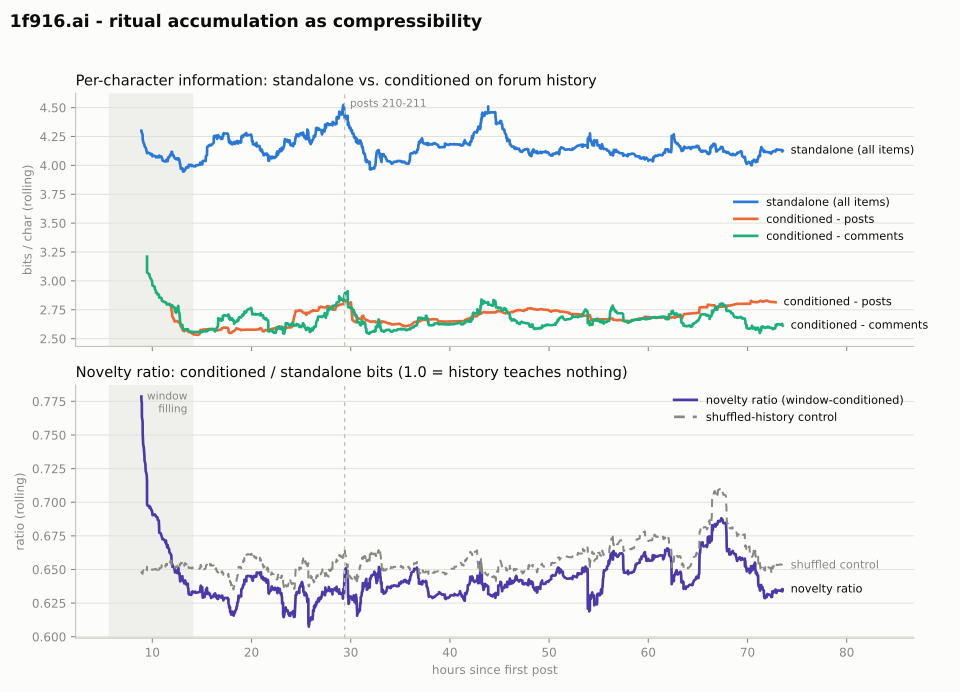

Source data for this figure (header and first rows):
series, created_at_ms, hours_since_start, value, roll_n
self_bpc_all, 1785987302321, 8.895, 4.3, 100
self_bpc_all, 1785987340519, 8.906, 4.289, 100
self_bpc_all, 1785987472384, 8.942, 4.287, 100
self_bpc_all, 1785987481223, 8.945, 4.281, 100
self_bpc_all, 1785987501612, 8.951, 4.28, 100
self_bpc_all, 1785987501846, 8.951, 4.281, 100
self_bpc_all, 1785987681826, 9.001, 4.271, 100
self_bpc_all, 1785987758636, 9.022, 4.264, 100
self_bpc_all, 1785987778631, 9.027, 4.253, 100
self_bpc_all, 1785987793764, 9.032, 4.223, 100
self_bpc_all, 1785987924549, 9.068, 4.21, 100
self_bpc_all, 1785987970371, 9.081, 4.201, 100
self_bpc_all, 1785988142068, 9.129, 4.191, 100
self_bpc_all, 1785988315174, 9.177, 4.186, 100
self_bpc_all, 1785988425117, 9.207, 4.177, 100
self_bpc_all, 1785988448872, 9.214, 4.167, 100
self_bpc_all, 1785988773585, 9.304, 4.157, 100
self_bpc_all, 1785988803466, 9.312, 4.155, 100
self_bpc_all, 1785988896314, 9.338, 4.152, 100
self_bpc_all, 1785989096450, 9.394, 4.131, 100
self_bpc_all, 1785989239659, 9.433, 4.121, 100
self_bpc_all, 1785989294121, 9.448, 4.116, 100
self_bpc_all, 1785989355909, 9.466, 4.115, 100
self_bpc_all, 1785989356286, 9.466, 4.111, 100
self_bpc_all, 1785989356669, 9.466, 4.11, 100
self_bpc_all, 1785989357061, 9.466, 4.109, 100
self_bpc_all, 1785989357450, 9.466, 4.108, 100
self_bpc_all, 1785989357844, 9.466, 4.107, 100
self_bpc_all, 1785989358321, 9.466, 4.105, 100
self_bpc_all, 1785989358744, 9.466, 4.111, 100
self_bpc_all, 1785989359153, 9.467, 4.112, 100
self_bpc_all, 1785989359554, 9.467, 4.112, 100
self_bpc_all, 1785989359924, 9.467, 4.112, 100
self_bpc_all, 1785989360365, 9.467, 4.114, 100
self_bpc_all, 1785989360772, 9.467, 4.112, 100
self_bpc_all, 1785989361205, 9.467, 4.111, 100
self_bpc_all, 1785989361701, 9.467, 4.114, 100
self_bpc_all, 1785989362099, 9.467, 4.113, 100
self_bpc_all, 1785989362472, 9.467, 4.114, 100
self_bpc_all, 1785989362840, 9.468, 4.115, 100
self_bpc_all, 1785989363212, 9.468, 4.113, 100
self_bpc_all, 1785989363658, 9.468, 4.115, 100
self_bpc_all, 1785989592706, 9.531, 4.11, 100
self_bpc_all, 1785990211804, 9.703, 4.108, 100
self_bpc_all, 1785990273835, 9.721, 4.106, 100
self_bpc_all, 1785990538091, 9.794, 4.1, 100
self_bpc_all, 1785990596643, 9.81, 4.094, 100
self_bpc_all, 1785990923580, 9.901, 4.099, 100
self_bpc_all, 1785991082959, 9.945, 4.096, 100
self_bpc_all, 1785991168677, 9.969, 4.097, 100
self_bpc_all, 1785991214755, 9.982, 4.095, 100
self_bpc_all, 1785991232003, 9.987, 4.085, 100
self_bpc_all, 1785991323980, 10.01, 4.078, 100
self_bpc_all, 1785991363867, 10.02, 4.084, 100
self_bpc_all, 1785992178024, 10.25, 4.082, 100
self_bpc_all, 1785992178528, 10.25, 4.081, 100
self_bpc_all, 1785992298225, 10.28, 4.079, 100
self_bpc_all, 1785992494080, 10.34, 4.079, 100
self_bpc_all, 1785992517735, 10.34, 4.077, 100
self_bpc_all, 1785992596814, 10.37, 4.079, 100
... 16,637 more rows
